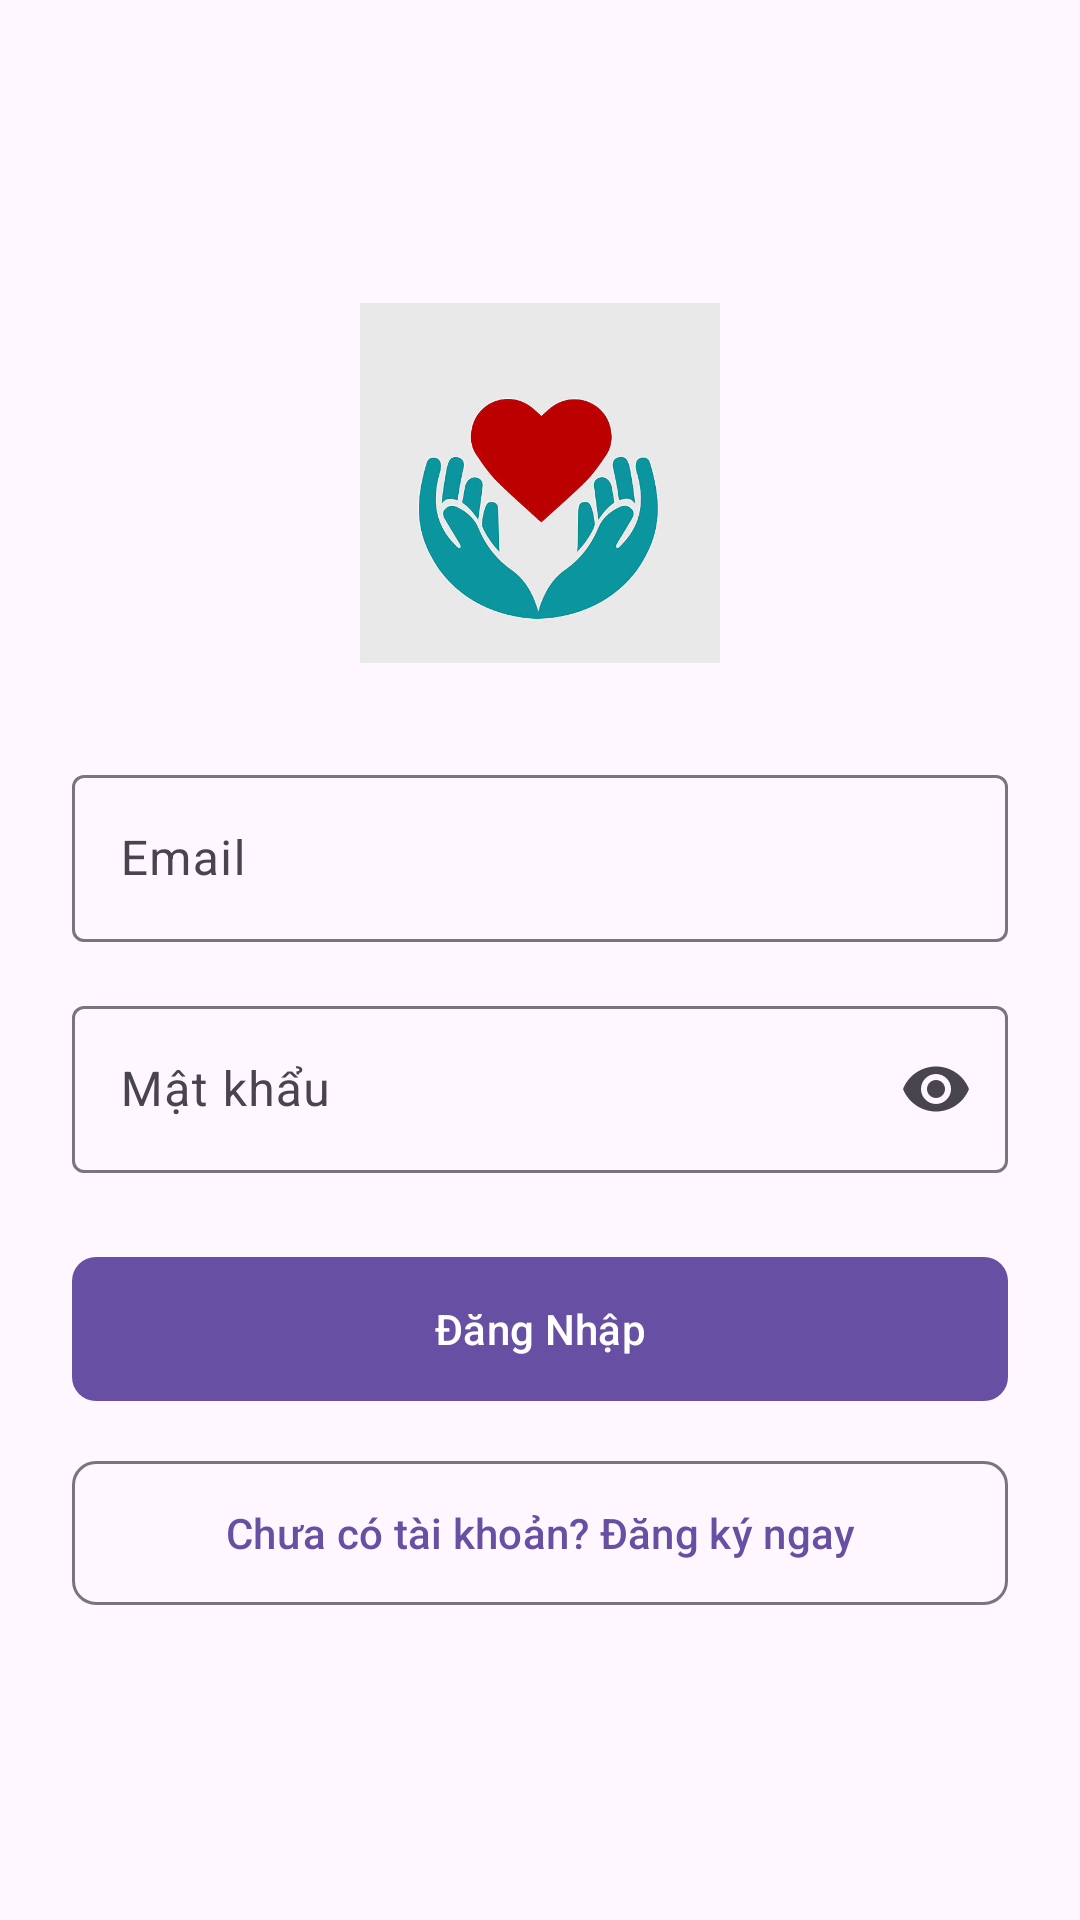

Android layout source for this screen:
<!-- AndroidManifest.xml: application theme Theme.Crowdfunding -->
<!-- res/layout/activity_login.xml -->
<?xml version="1.0" encoding="utf-8"?>
<LinearLayout xmlns:android="http://schemas.android.com/apk/res/android"
    xmlns:app="http://schemas.android.com/apk/res-auto"
    android:layout_width="match_parent"
    android:layout_height="match_parent"
    android:orientation="vertical"
    android:padding="24dp"
    android:gravity="center">

    <ImageView
        android:layout_width="120dp"
        android:layout_height="120dp"
        android:src="@drawable/ic_charity_logo"
        android:layout_marginBottom="32dp"/>

    <com.google.android.material.textfield.TextInputLayout
        android:layout_width="match_parent"
        android:layout_height="wrap_content"
        android:hint="Email"
        app:startIconDrawable="@drawable/ic_email">

        
        <com.google.android.material.textfield.TextInputEditText
            android:id="@+id/edtEmail"
            android:inputType="textEmailAddress"
            android:layout_width="match_parent"
            android:layout_height="wrap_content"/>
    </com.google.android.material.textfield.TextInputLayout>

    <com.google.android.material.textfield.TextInputLayout
        android:layout_width="match_parent"
        android:layout_height="wrap_content"
        android:hint="Mật khẩu"
        android:layout_marginTop="16dp"
        app:endIconMode="password_toggle"
        app:startIconDrawable="@drawable/ic_lock">

        
        <com.google.android.material.textfield.TextInputEditText
            android:id="@+id/edtPassword"
            android:inputType="textPassword"
            android:layout_width="match_parent"
            android:layout_height="wrap_content"/>
    </com.google.android.material.textfield.TextInputLayout>

    <com.google.android.material.button.MaterialButton
        android:id="@+id/btnLogin"
        android:layout_width="match_parent"
        android:layout_height="56dp"
        android:text="Đăng Nhập"
        android:layout_marginTop="24dp"
        app:cornerRadius="8dp"/>

    <com.google.android.material.button.MaterialButton
        android:id="@+id/btnGoToRegister"
        style="?attr/materialButtonOutlinedStyle"
        android:layout_width="match_parent"
        android:layout_height="56dp"
        android:text="Chưa có tài khoản? Đăng ký ngay"
        android:layout_marginTop="12dp"
        app:cornerRadius="8dp"/>

</LinearLayout>
<!-- resources referenced by this layout -->
<resources>
  <!-- drawable ic_charity_logo: jpg bitmap (drawable, 24034 bytes) -->
  <style name="Theme.Crowdfunding" parent="Base.Theme.Crowdfunding" />
  <style name="Base.Theme.Crowdfunding" parent="Theme.Material3.DayNight.NoActionBar">
          
          
      </style>
</resources>
